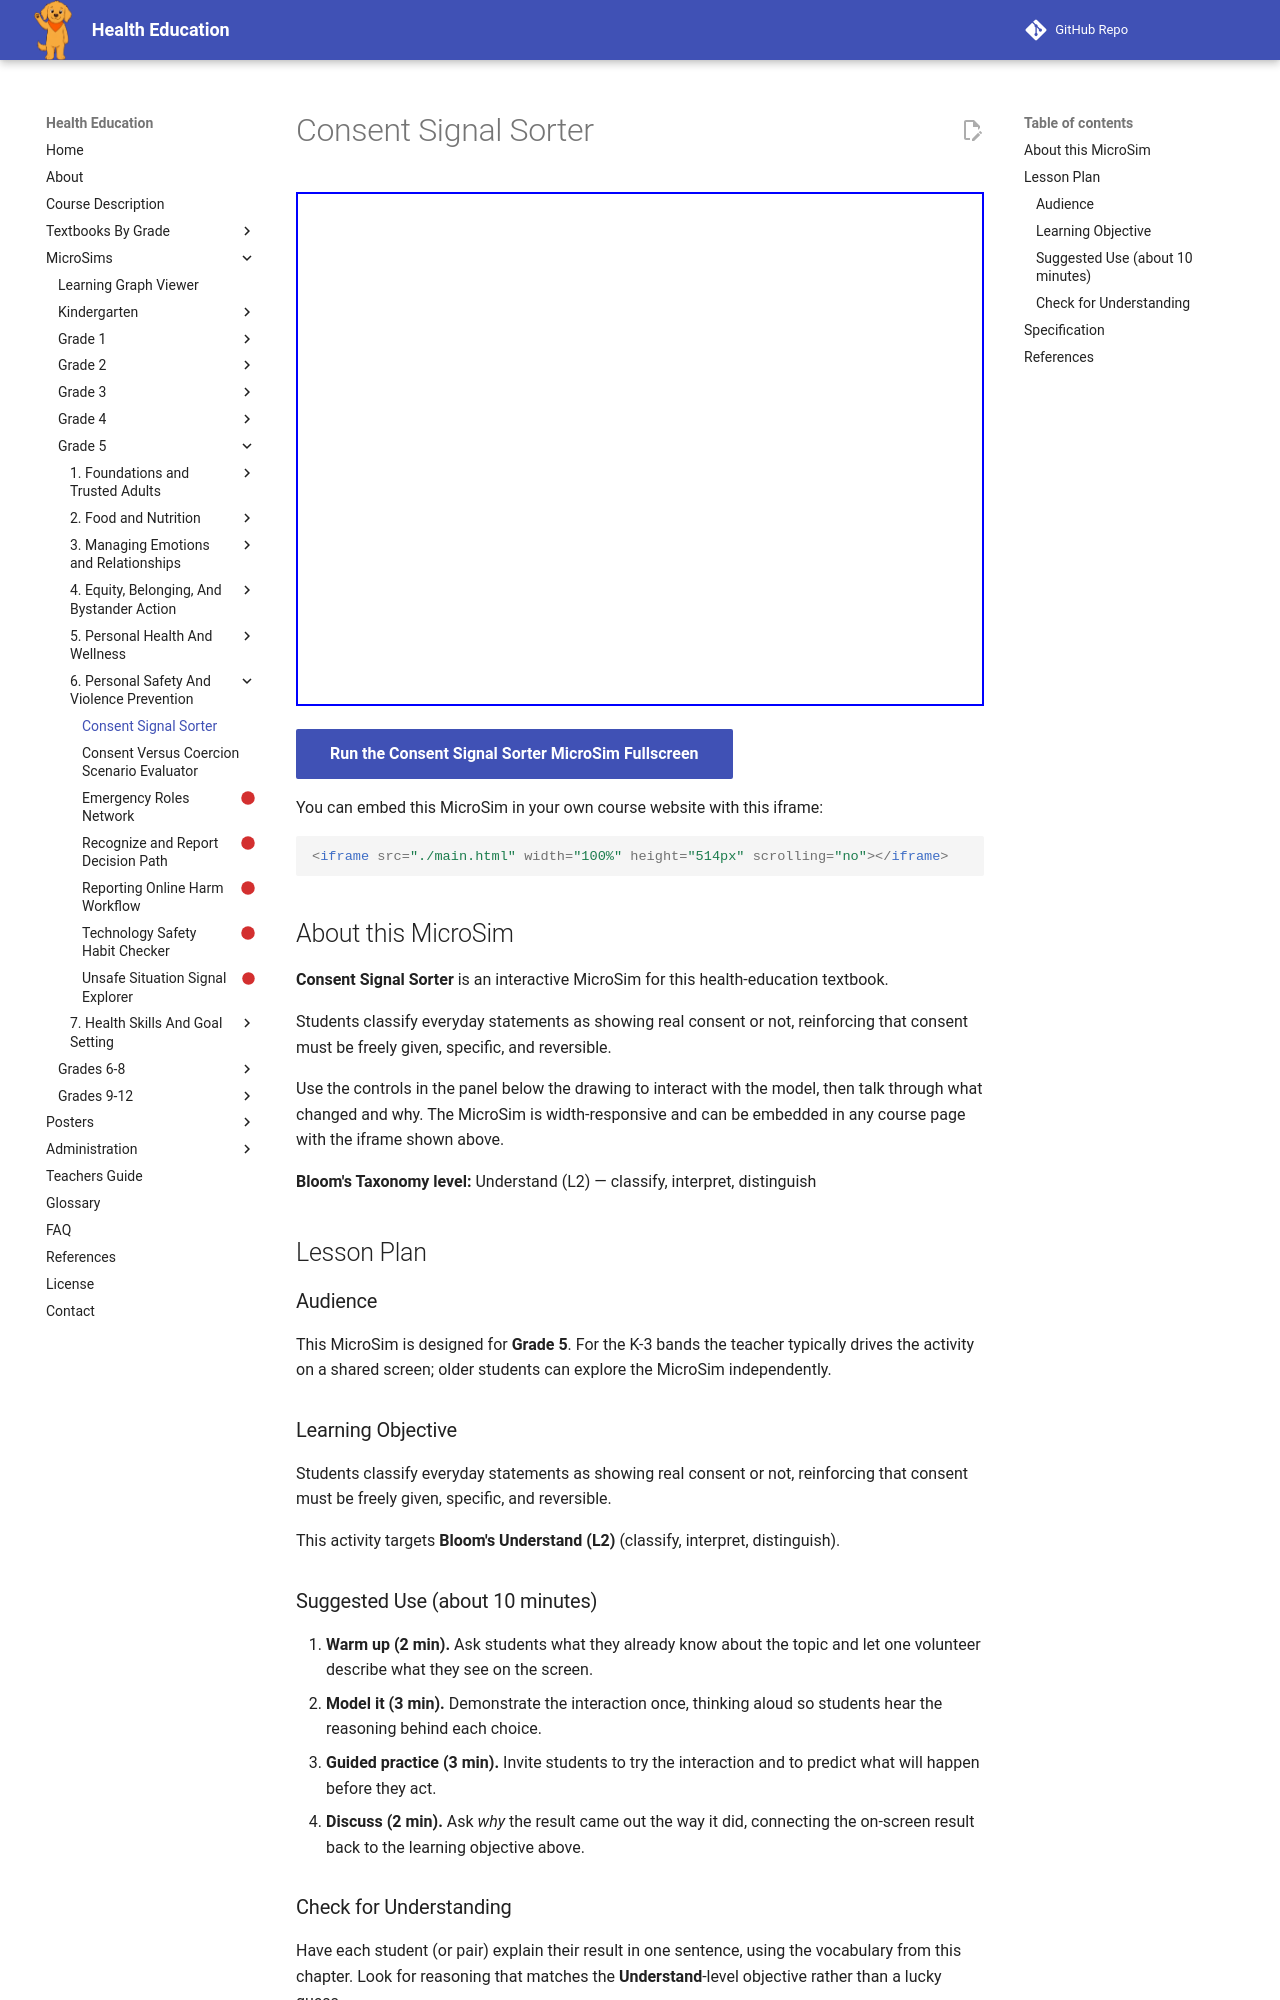

repository: dmccreary/health-education · page: sims/consent-signal-sorter/index.html · generator: mkdocs

---
title: Consent Signal Sorter
description: Students classify everyday statements as showing real consent or not, reinforcing that consent must be freely given, specific, and reversible.
image: /sims/consent-signal-sorter/consent-signal-sorter.png
og:image: /sims/consent-signal-sorter/consent-signal-sorter.png
twitter:image: /sims/consent-signal-sorter/consent-signal-sorter.png
social:
   cards: false
library: p5.js
bloom_level: Understand (L2)
grade_band: Grade 5
---

# Consent Signal Sorter

<iframe src="main.html" width="100%" height="514px" scrolling="no"></iframe>

[Run the Consent Signal Sorter MicroSim Fullscreen](main.html){ .md-button .md-button--primary }

You can embed this MicroSim in your own course website with this iframe:

```html
<iframe src="./main.html" width="100%" height="514px" scrolling="no"></iframe>
```

## About this MicroSim

**Consent Signal Sorter** is an interactive MicroSim for this health-education textbook.

Students classify everyday statements as showing real consent or not, reinforcing that consent must be freely given, specific, and reversible.

Use the controls in the panel below the drawing to interact with the model, then talk through what changed and why. The MicroSim is width-responsive and can be embedded in any course page with the iframe shown above.

**Bloom's Taxonomy level:** Understand (L2) — classify, interpret, distinguish

## Lesson Plan

### Audience

This MicroSim is designed for **Grade 5**. For the K-3 bands the teacher
typically drives the activity on a shared screen; older students can explore
the MicroSim independently.

### Learning Objective

Students classify everyday statements as showing real consent or not, reinforcing that consent must be freely given, specific, and reversible.

This activity targets **Bloom's Understand (L2)** (classify, interpret, distinguish).

### Suggested Use (about 10 minutes)

1. **Warm up (2 min).** Ask students what they already know about the topic
   and let one volunteer describe what they see on the screen.
2. **Model it (3 min).** Demonstrate the interaction once, thinking aloud so
   students hear the reasoning behind each choice.
3. **Guided practice (3 min).** Invite students to try the interaction and to
   predict what will happen before they act.
4. **Discuss (2 min).** Ask *why* the result came out the way it did, connecting
   the on-screen result back to the learning objective above.

### Check for Understanding

Have each student (or pair) explain their result in one sentence, using the
vocabulary from this chapter. Look for reasoning that matches the
**Understand**-level objective rather than a lucky guess.
